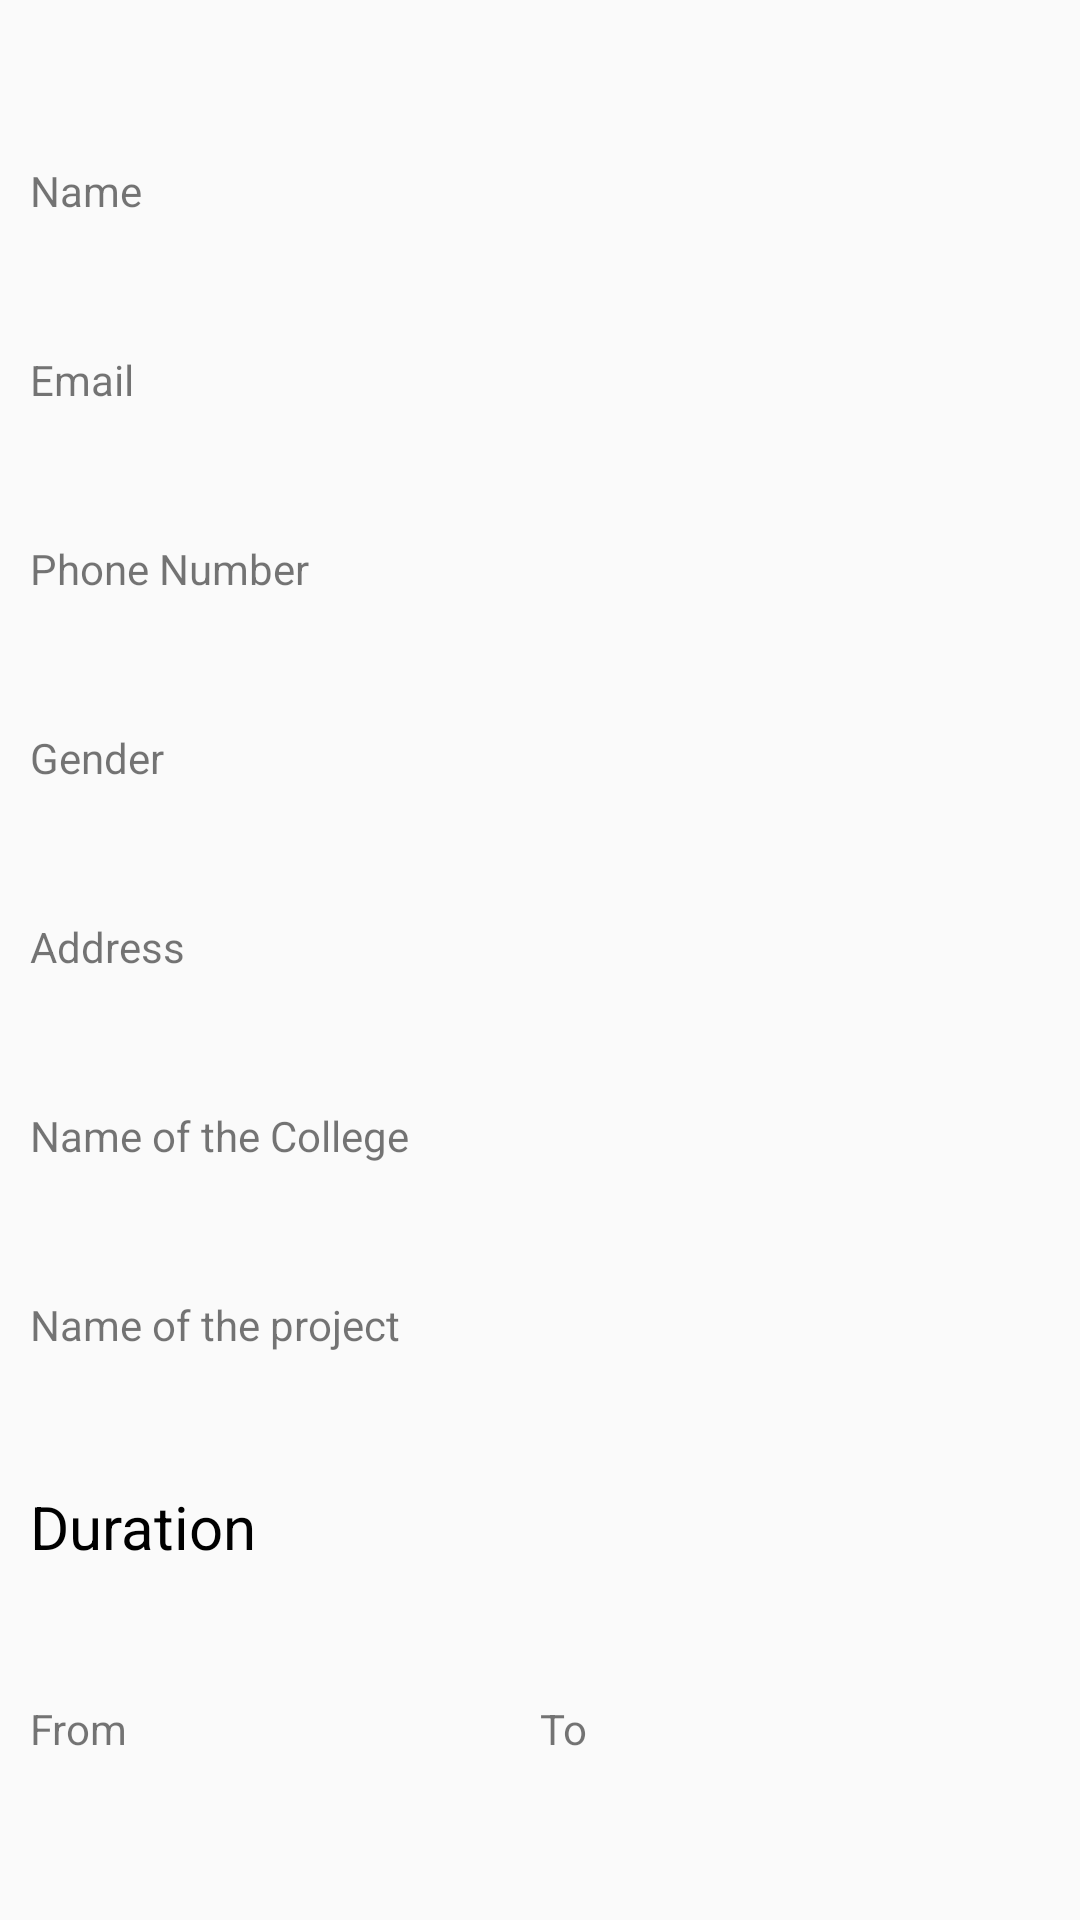

The Android layout XML behind this screen, and the referenced resources:
<!-- AndroidManifest.xml: application theme AppTheme -->
<!-- res/layout/activity_profile_view.xml -->
<?xml version="1.0" encoding="utf-8"?>
<LinearLayout
    xmlns:android="http://schemas.android.com/apk/res/android"
    xmlns:tools="http://schemas.android.com/tools"
    android:layout_width="match_parent"
    android:layout_height="match_parent"
    android:orientation="vertical"
    android:weightSum="100"
    android:padding="10dp">


    <LinearLayout
        android:layout_width="match_parent"
        android:layout_height="match_parent"
        android:orientation="vertical"
        android:weightSum="100"
        tools:ignore="ScrollViewSize">

        <ImageView
            android:layout_width="match_parent"
            android:layout_height="wrap_content"
            android:id="@+id/user_profile_picture_at_student_or_management_login"
            android:src="@drawable/ic_account_box_black_24dp"
            android:layout_weight="10"/>
        
        <LinearLayout
            android:layout_width="match_parent"
            android:layout_height="wrap_content"
            android:orientation="horizontal"
            android:layout_weight="10"
            android:weightSum="20">

            <TextView
                android:layout_width="match_parent"
                android:layout_height="wrap_content"
                android:text="Name "
                android:layout_weight="10"/>

            <TextView
                android:layout_width="match_parent"
                android:layout_height="wrap_content"
                android:id="@+id/Name_of_the_current_user"
                android:layout_weight="10" />

        </LinearLayout>
        
        <LinearLayout
            android:layout_width="match_parent"
            android:layout_height="wrap_content"
            android:orientation="horizontal"
            android:layout_weight="10"
            android:weightSum="20">

            <TextView
                android:layout_width="match_parent"
                android:layout_height="wrap_content"
                android:text="Email "
                android:layout_weight="10"/>

            <TextView
                android:layout_width="match_parent"
                android:layout_height="wrap_content"
                android:id="@+id/Email_id_of_the_current_user"
                android:layout_weight="10" />

        </LinearLayout>
        
        <LinearLayout
            android:layout_width="match_parent"
            android:layout_height="wrap_content"
            android:orientation="horizontal"
            android:layout_weight="10"
            android:weightSum="20">

            <TextView
                android:layout_width="match_parent"
                android:layout_height="wrap_content"
                android:text="Phone Number "
                android:layout_weight="10"/>

            <TextView
                android:layout_width="match_parent"
                android:layout_height="wrap_content"
                android:id="@+id/phone_number_of_the_current_user"
                android:layout_weight="10" />

        </LinearLayout>
        
        <LinearLayout
            android:layout_width="match_parent"
            android:layout_height="wrap_content"
            android:orientation="horizontal"
            android:layout_weight="10"
            android:weightSum="20">

            <TextView
                android:layout_width="match_parent"
                android:layout_height="wrap_content"
                android:text="Gender "
                android:layout_weight="10"/>

            <TextView
                android:layout_width="match_parent"
                android:layout_height="wrap_content"
                android:id="@+id/gender_of_the_current_user"
                android:layout_weight="10" />

        </LinearLayout>
        
        <LinearLayout
            android:layout_width="match_parent"
            android:layout_height="wrap_content"
            android:orientation="horizontal"
            android:layout_weight="10"
            android:weightSum="20">

            <TextView
                android:layout_width="match_parent"
                android:layout_height="wrap_content"
                android:text="Address "
                android:layout_weight="10"/>

            <TextView
                android:layout_width="match_parent"
                android:layout_height="wrap_content"
                android:id="@+id/address_of_the_current_user"
                android:layout_weight="10" />

        </LinearLayout>
        
        <LinearLayout
            android:layout_width="match_parent"
            android:layout_height="wrap_content"
            android:orientation="horizontal"
            android:layout_weight="10"
            android:weightSum="20">

            <TextView
                android:layout_width="match_parent"
                android:layout_height="wrap_content"
                android:text="Name of the College "
                android:layout_weight="10"/>

            <TextView
                android:layout_width="match_parent"
                android:layout_height="wrap_content"
                android:id="@+id/name_of_the_college_of_the_current_user"
                android:layout_weight="10" />

        </LinearLayout>
        
        <LinearLayout
            android:layout_width="match_parent"
            android:layout_height="wrap_content"
            android:orientation="horizontal"
            android:layout_weight="10"
            android:weightSum="20">

            <TextView
                android:layout_width="match_parent"
                android:layout_height="wrap_content"
                android:text="Name of the project "
                android:layout_weight="10"/>

            <TextView
                android:layout_width="match_parent"
                android:layout_height="wrap_content"
                android:id="@+id/name_of_the_project_of_the_current_user"
                android:layout_weight="10" />

        </LinearLayout>
        
        <TextView
            android:layout_width="match_parent"
            android:layout_height="wrap_content"
            android:text="Duration"
            android:textSize="20dp"
            android:textColor="#000000"
            android:layout_weight="10"/>
        
        <LinearLayout
            android:layout_width="match_parent"
            android:layout_height="wrap_content"
            android:orientation="horizontal"
            android:layout_weight="10"
            android:weightSum="40">

            <TextView
                android:layout_width="match_parent"
                android:layout_height="wrap_content"
                android:text="From "
                android:layout_weight="10"/>

            <TextView
                android:layout_width="match_parent"
                android:layout_height="wrap_content"
                android:id="@+id/from_date_of_the_current_user"
                android:layout_weight="10" />

            <TextView
                android:layout_width="match_parent"
                android:layout_height="wrap_content"
                android:text="To "
                android:layout_weight="10"/>

            <TextView
                android:layout_width="match_parent"
                android:layout_height="wrap_content"
                android:id="@+id/to_date_of_the_current_user"
                android:layout_weight="10" />

        </LinearLayout>

    </LinearLayout>

</LinearLayout>
<!-- resources referenced by this layout -->
<resources>
  <style name="AppTheme" parent="Theme.AppCompat.Light.DarkActionBar">
          
          <item name="colorPrimary">@color/colorPrimary</item>
          <item name="colorPrimaryDark">@color/colorPrimaryDark</item>
          <item name="colorAccent">@color/colorAccent</item>
      </style>
  <color name="colorPrimary">#1a237e</color>
  <color name="colorPrimaryDark">#000051</color>
  <color name="colorAccent">#7986cb</color>
</resources>
